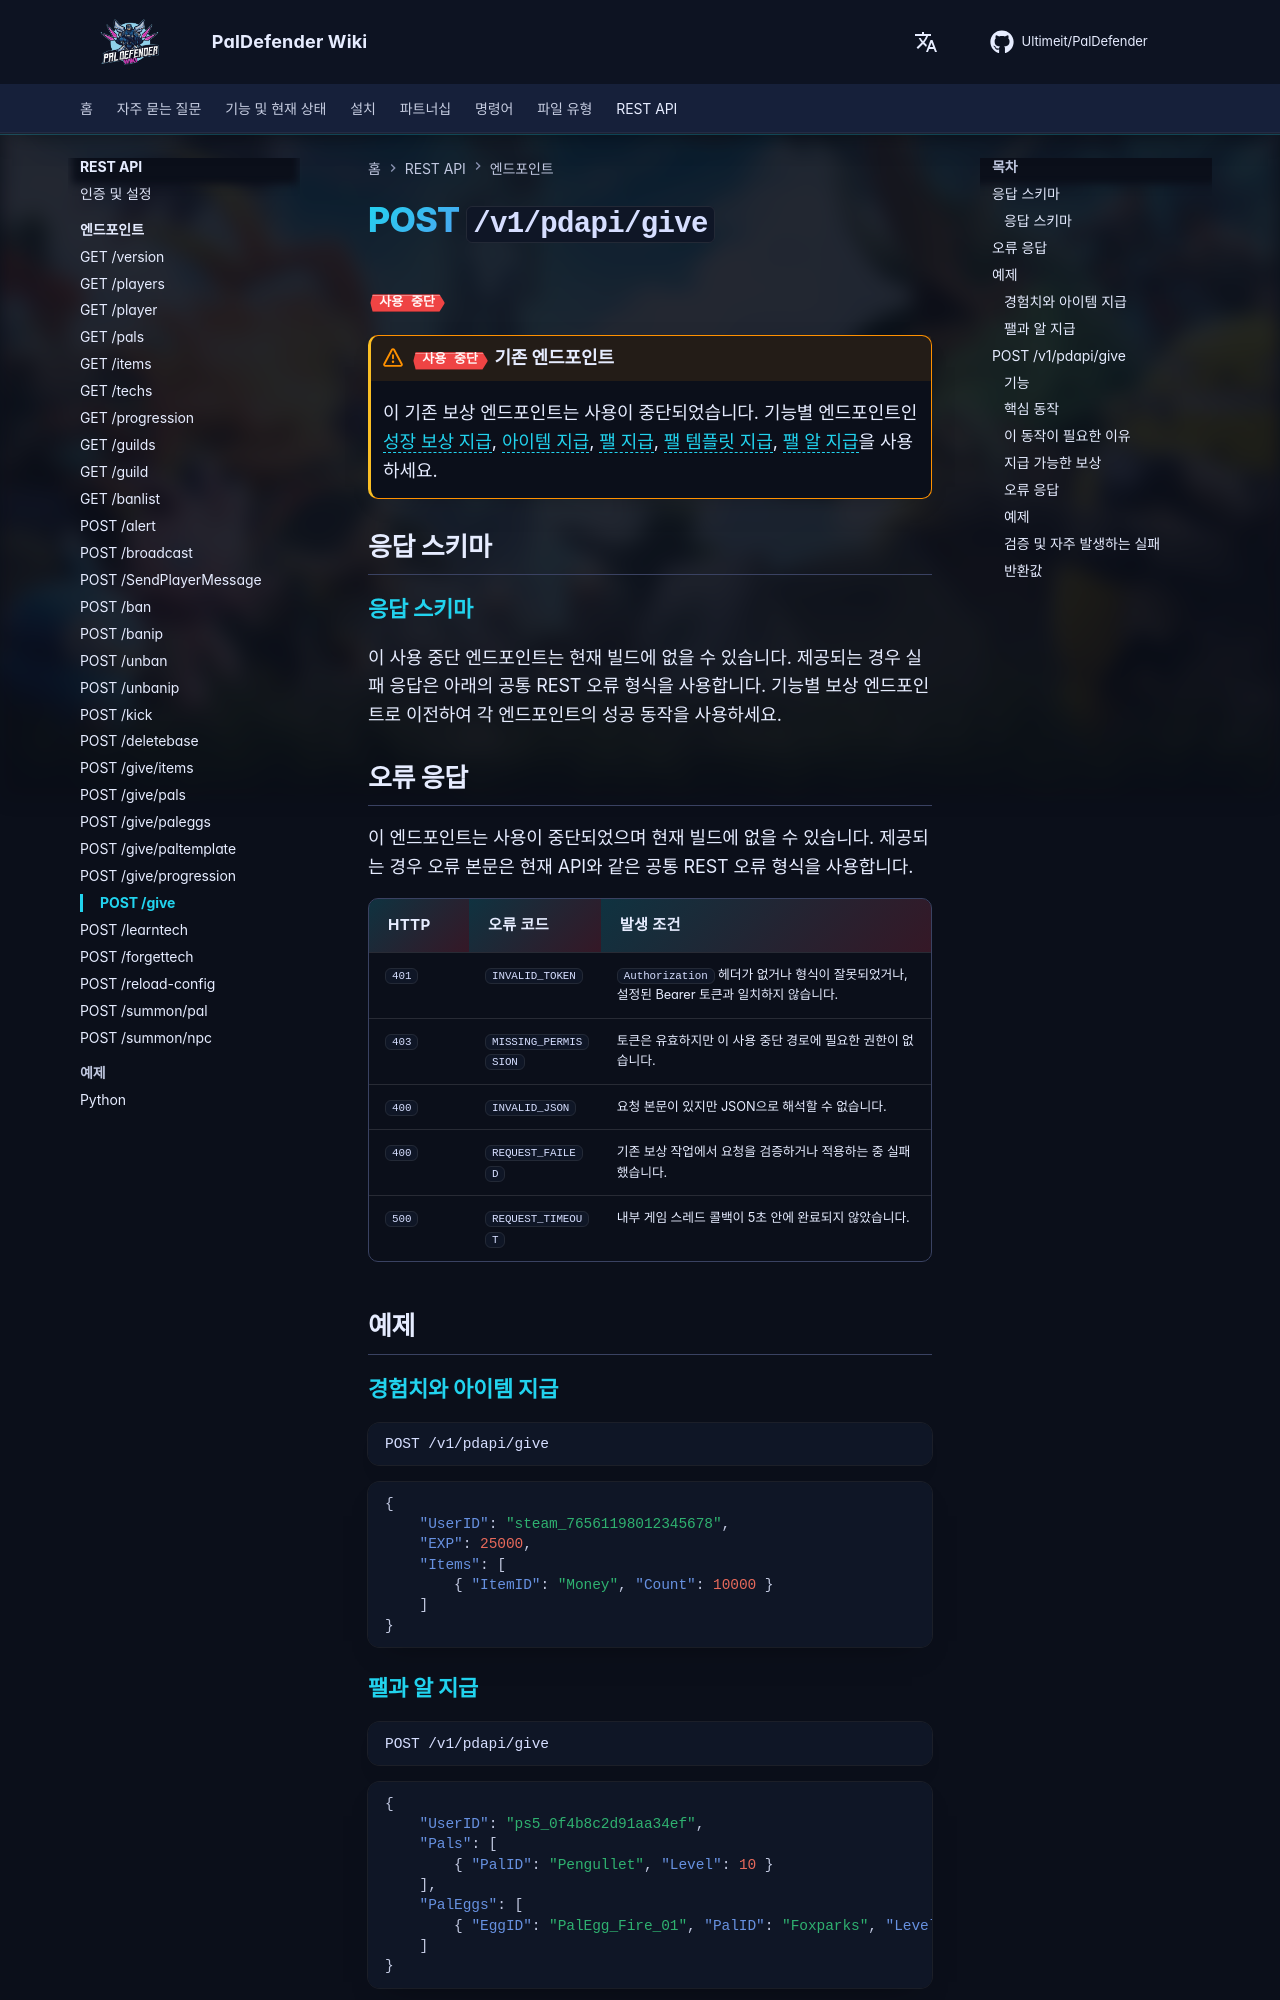

repository: Ultimeit/PalDefender · page: ko/RESTAPI/Endpoints/give_deprecated/index.html · generator: mkdocs

# POST `/v1/pdapi/give`

<span class='pd-badge pd-badge--deprecated'>사용 중단</span>

!!! warning "<span class='pd-badge pd-badge--deprecated'>사용 중단</span> 기존 엔드포인트"
    이 기존 보상 엔드포인트는 사용이 중단되었습니다. 기능별 엔드포인트인 [성장 보상 지급](./give-progression.md), [아이템 지급](./give-items.md), [팰 지급](./give-pals.md), [팰 템플릿 지급](./give-paltemplate.md), [팰 알 지급](./give-paleggs.md)을 사용하세요.


## 응답 스키마

--8<-- "_snippets/ko/restapi/schemas/give_deprecated.md"

## 오류 응답

이 엔드포인트는 사용이 중단되었으며 현재 빌드에 없을 수 있습니다. 제공되는 경우 오류 본문은 현재 API와 같은 공통 REST 오류 형식을 사용합니다.

| HTTP | 오류 코드 | 발생 조건 |
|------|------------|-----------------|
| `401` | `INVALID_TOKEN` | `Authorization` 헤더가 없거나 형식이 잘못되었거나, 설정된 Bearer 토큰과 일치하지 않습니다. |
| `403` | `MISSING_PERMISSION` | 토큰은 유효하지만 이 사용 중단 경로에 필요한 권한이 없습니다. |
| `400` | `INVALID_JSON` | 요청 본문이 있지만 JSON으로 해석할 수 없습니다. |
| `400` | `REQUEST_FAILED` | 기존 보상 작업에서 요청을 검증하거나 적용하는 중 실패했습니다. |
| `500` | `REQUEST_TIMEOUT` | 내부 게임 스레드 콜백이 5초 안에 완료되지 않았습니다. |

## 예제

### 경험치와 아이템 지급

```http
POST /v1/pdapi/give
```

```json
{
    "UserID": "steam_76561198012345678",
    "EXP": 25000,
    "Items": [
        { "ItemID": "Money", "Count": 10000 }
    ]
}
```
